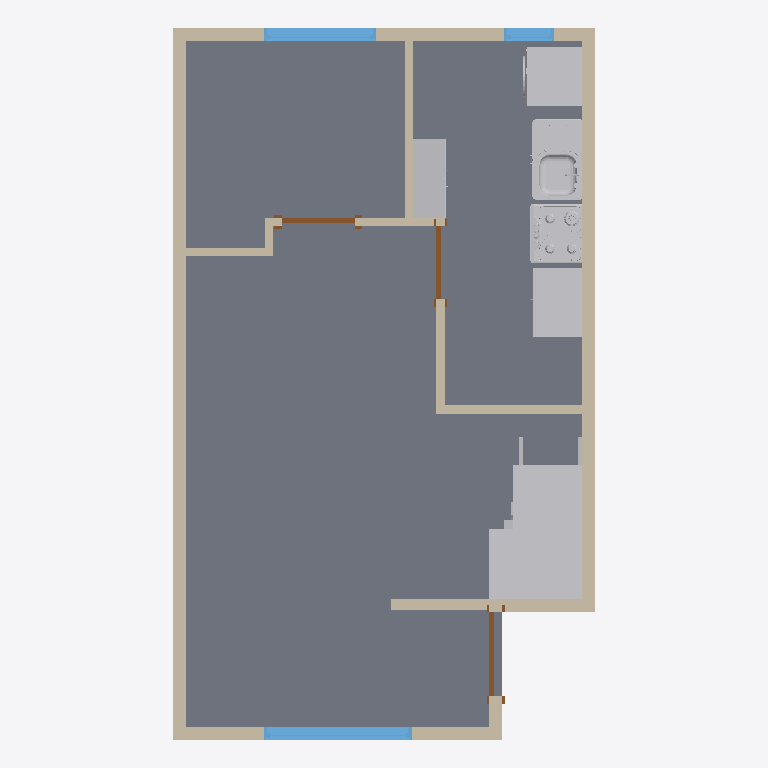
Plan cut of the same IFC building model at storey 'Nivel 1' (level 0.00 m, cut at 1.40 m), seen from above with north up, elements coloured by IFC class (only those large enough to see are counted): 13 walls (beige), 6 other elements (light grey), 3 windows (light blue), 3 doors (brown), 1 slab (grey). Cut surfaces are drawn darker.
Extent 4.3 m × 7.2 m × 4.9 m (x, y, z). Storeys (2): Nivel 1 at 0.00 m; Nivel 2 at 2.44 m. Elements (59): 30 IfcWallStandardCase, 7 IfcWindow, 6 IfcDoor, 5 IfcBuildingElementProxy, 5 IfcFlowTerminal, 2 IfcFurnishingElement, 2 IfcRoof, 2 IfcSlab.

HEADER;
FILE_DESCRIPTION(('ViewDefinition [CoordinationView_V2.0, QuantityTakeOffAddOnView]','RevitIdentifiers [ContentGUID: 5903924e-ef9c-49ed-a391-d6ae9e8ad0af, VersionGUID: 27375833-ec18-4fcd-a092-963f8614f2b2, NumberOfSaves: 2]','CoordinateReference [CoordinateBase: Coordenadas compartidas, ProjectSite: Emplazamiento por defecto]'),'2;1');
FILE_NAME('Casa.ifc','2026-06-12T22:51:09-04:00',(''),(''),'ODA SDAI 24.12','Autodesk Revit 25.4.30.30 (ESP) - IFC 25.4.30.30','');
FILE_SCHEMA(('IFC2X3'));
ENDSEC;
DATA;
#29=IFCPROJECT('1P0v9Exvn9xQEHrgvXTIzV',#18,'0001',$,$,'Nombre de proyecto','Estado de proyecto',(#24),#101224);
#44=IFCSITE('1P0v9Exvn9xQEHrgvXTIzT',#18,'Default',$,$,#43,$,$,.ELEMENT.,(40,24,0,5493),(-3,-40,-59,-880065),0.0,$,$);
#34=IFCBUILDING('1P0v9Exvn9xQEHrgvXTIzU',#18,'',$,$,#32,$,'',.ELEMENT.,$,$,#33);
#37=IFCBUILDINGSTOREY('3Aw$FV5MbAufEo59pkoNgA',#18,'Nivel 1',$,'Nivel:Extremo inicial 8 mm',#36,$,'Nivel 1',.ELEMENT.,0.0);
#41=IFCBUILDINGSTOREY('3kSL0VGKv3gxJCujeqtuJj',#18,'Nivel 2',$,'Nivel:Extremo inicial 8 mm',#40,$,'Nivel 2',.ELEMENT.,2.4419999999999877);
#4186=IFCSLAB('0i4ixs_qz3rfJKp3nH4geK',#18,'Suelo:Hormigón-362 mm comercial:159199',$,'Suelo:Hormigón-362 mm comercial',#4171,#4185,'159199',.FLOOR.);
#3955=IFCBUILDINGELEMENTPROXY('0i4ixs_qz3rfJKp3nH4gGY',#18,'IA41 - Escalera:IA41 - Escalera:156649',$,'IA41 - Escalera:IA41 - Escalera',#3954,#3948,'156649',$);
#433=IFCWALLSTANDARDCASE('0i4ixs_qz3rfJKp3nH4fGg',#18,'Muro básico:Genérico - 200 mm:152545',$,'Muro básico:Genérico - 200 mm',#417,#421,'152545');
#578=IFCWALLSTANDARDCASE('0i4ixs_qz3rfJKp3nH4f9s',#18,'Muro básico:Genérico - 200 mm:153021',$,'Muro básico:Genérico - 200 mm',#566,#570,'153021');
#76636=IFCFLOWTERMINAL('0dDrWpx1XFpQ2IbZ_65cLL',#18,'F_Lavaplatos_IA41:36" x 21":169959',$,'F_Lavaplatos_IA41:36" x 21"',#76635,#76629,'169959');
#81544=IFCFLOWTERMINAL('0dDrWpx1XFpQ2IbZ_65cLQ',#18,'Lavadora01:Miele Washing Machine W 5903 WPS:169960',$,'Lavadora01:Miele Washing Machine W 5903 WPS',#81543,#81537,'169960');
#9741=IFCFURNISHINGELEMENT('0dDrWpx1XFpQ2IbZ_65eNf',#18,'Mueble de trabajo_IAs:Mueble de trabajo_IAs:161627',$,'Mueble de trabajo_IAs:Mueble de trabajo_IAs',#9740,#9734,'161627');
#528=IFCWALLSTANDARDCASE('0i4ixs_qz3rfJKp3nH4fBt',#18,'Muro básico:Genérico - 200 mm:152892',$,'Muro básico:Genérico - 200 mm',#516,#520,'152892');
#59592=IFCBUILDINGELEMENTPROXY('0dDrWpx1XFpQ2IbZ_65dGr',#18,'Cocina_fcl:600 x 600 x 900mm:165511',$,'Cocina_fcl:600 x 600 x 900mm',#59591,#59585,'165511',$);
#7987=IFCFURNISHINGELEMENT('0dDrWpx1XFpQ2IbZ_65eNe',#18,'Mueble aereo cocina IAs:Mueble aereo cocina IAs:161626',$,'Mueble aereo cocina IAs:Mueble aereo cocina IAs',#7986,#7980,'161626');
#817=IFCWALLSTANDARDCASE('0i4ixs_qz3rfJKp3nH4f6h',#18,'Muro básico:Genérico - 200 mm:153184',$,'Muro básico:Genérico - 200 mm',#805,#809,'153184');
#4394=IFCWINDOW('0i4ixs_qz3rfJKp3nH4hGR',#18,'Fijo:1500x1000:160720',$,'Fijo:1500x1000',#101038,#4390,'160720',0.9999999999999951,1.4999999999999984);
#4485=IFCWINDOW('0i4ixs_qz3rfJKp3nH4hEr',#18,'Fijo:1140x1000 2:160894',$,'Fijo:1140x1000 2',#100978,#4481,'160894',0.9999999999999951,1.1399999999999986);
#1151=IFCWALLSTANDARDCASE('0i4ixs_qz3rfJKp3nH4f_Y',#18,'Muro básico:83 mm:153705',$,'Muro básico:83 mm',#1128,#1132,'153705');
#1213=IFCWALLSTANDARDCASE('0i4ixs_qz3rfJKp3nH4fyK',#18,'Muro básico:83 mm:153823',$,'Muro básico:83 mm',#1189,#1193,'153823');
#628=IFCWALLSTANDARDCASE('0i4ixs_qz3rfJKp3nH4f7D',#18,'Muro básico:Genérico - 200 mm:153094',$,'Muro básico:Genérico - 200 mm',#616,#620,'153094');
#100335=IFCWALLSTANDARDCASE('0dDrWpx1XFpQ2IbZ_65ZMk',#18,'Muro básico:89:182044',$,'Muro básico:89',#100323,#100327,'182044');
#1298=IFCWALLSTANDARDCASE('0i4ixs_qz3rfJKp3nH4fxM',#18,'Muro básico:83 mm:153885',$,'Muro básico:83 mm',#1275,#1279,'153885');
#1023=IFCWALLSTANDARDCASE('0i4ixs_qz3rfJKp3nH4f$0',#18,'Muro básico:83 mm:153611',$,'Muro básico:83 mm',#997,#1001,'153611');
#879=IFCWALLSTANDARDCASE('0i4ixs_qz3rfJKp3nH4f2f',#18,'Muro básico:83 mm:153442',$,'Muro básico:83 mm',#855,#859,'153442');
#4544=IFCWINDOW('0i4ixs_qz3rfJKp3nH4hBw',#18,'Fijo:550x1000:161073',$,'Fijo:550x1000',#100998,#4540,'161073',0.9999999999999951,0.5049999999999994);
#767=IFCWALLSTANDARDCASE('0i4ixs_qz3rfJKp3nH4f7b',#18,'Muro básico:Genérico - 200 mm:153134',$,'Muro básico:Genérico - 200 mm',#755,#759,'153134');
#4368=IFCDOOR('0i4ixs_qz3rfJKp3nH4hLP',#18,'Simple-A ras:85x200:160402',$,'Simple-A ras:85x200',#101018,#4364,'160402',1.9999999999999993,0.85);
#4267=IFCDOOR('0i4ixs_qz3rfJKp3nH4hOS',#18,'Simple-A ras:0762 x 2032mm:160215',$,'Simple-A ras:0762 x 2032mm',#101058,#4263,'160215',1.9999999999999993,0.7399999999999997);
#4303=IFCDOOR('0i4ixs_qz3rfJKp3nH4hNr',#18,'Simple-A ras:0762 x 2032mm:160318',$,'Simple-A ras:0762 x 2032mm',#101078,#4299,'160318',1.9999999999999993,0.7399999999999997);
#959=IFCWALLSTANDARDCASE('0i4ixs_qz3rfJKp3nH4f1z',#18,'Muro básico:83 mm:153526',$,'Muro básico:83 mm',#935,#939,'153526');
ENDSEC;
